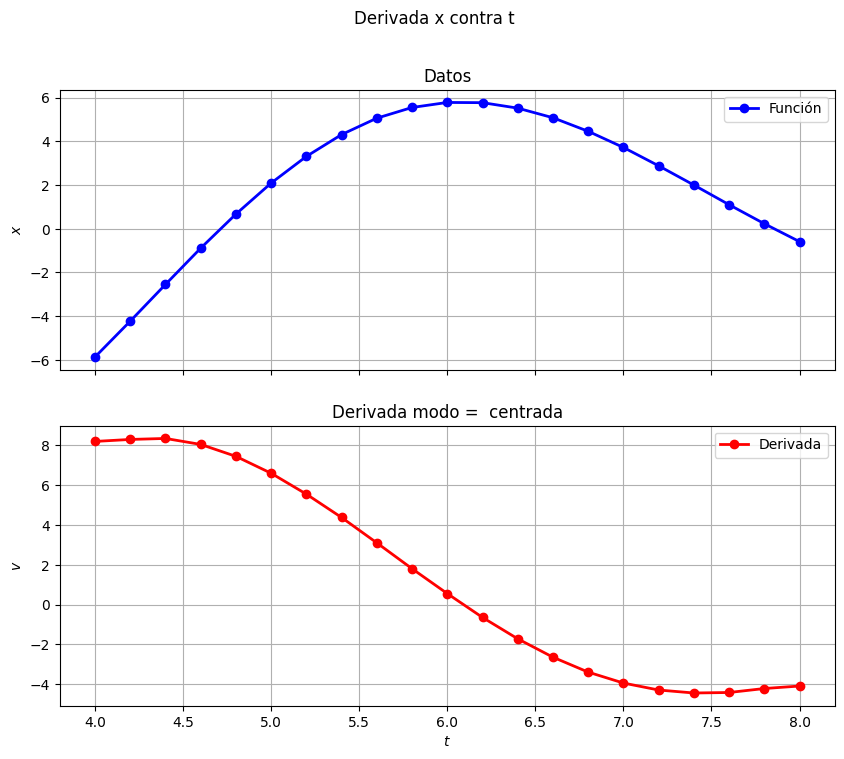

The matplotlib source for this figure:
import numpy as np
import matplotlib.pyplot as plt
plt.rcParams.update(plt.rcParamsDefault)

class DerivadaDiscreta:
    """Calcula la derivada numérica a partir de un conjunto de puntos discretos.

    Attributes
    ----------
    x : ndarray
        Array con los datos de la variable independiente.
    y : ndarray
        Array con los datos de la variable dependiente.
    modo : str
        Método de diferencia finita utilizado.
    derivada: ndarray
        Array con los valores de la derivada calculada.

    Methods
    -------
    _derivar():
        Calcula la derivada para el conjunto de puntos.
    graficar():
        Grafica los datos y la derivada resultante para esos puntos

    Examples
    -------
    from mnspy import DerivadaDiscreta
    import numpy as np

    t = np.array(
        [4.0, 4.2, 4.4, 4.6, 4.8, 5.0, 5.2, 5.4, 5.6, 5.8, 6.0, 6.2, 6.4, 6.6, 6.8, 7.0, 7.2, 7.4, 7.6, 7.8, 8.0])
    x = np.array(
        [-5.87, -4.23, -2.55, -0.89, 0.67, 2.09, 3.31, 4.31, 5.06, 5.55, 5.78, 5.77, 5.52, 5.08, 4.46, 3.72, 2.88, 2.00,
         1.10, 0.23, -0.59])
    vel = DerivadaDiscreta(t, x, modo='centrada')
    vel.graficar('Derivada x contra t', '$t$', '$x$', '$v$')
    print(vel.derivada)
    """

    def __init__(self, x: np.array, y: np.array, modo: str = 'centrada'):
        """Constructor de la clase DerivadaDiscreta.

        Parameters
        ----------
        x : np.ndarray
            Array con los datos de la variable independiente
        y : np.ndarray
            Array con los datos de la variable dependiente
        modo : str, optional
            Tipo de derivada que se realizará. Opciones:
            - ``'adelante'``: Diferencias finitas hacia adelante. El último punto usa una diferencia hacia atrás.
            - ``'atrás'``: Diferencias finitas hacia atrás. El primer punto usa una diferencia hacia adelante.
            - ``'centrada'``: Diferencias finitas centradas (por defecto). Los puntos extremos usan diferencias hacia adelante/atrás.
        """
        self._x = x
        self._y = y
        self._modo = modo
        self.derivada = None
        self._derivar()
        plt.ioff()  # deshabilitada interactividad matplotlib

    def _derivar(self):
        """Calcula la derivada del conjunto de datos.

        El resultado se almacena en el atributo `self.derivada`.
        en el atributo derivada.
        """
        n = len(self._x)
        self.derivada = np.zeros(n)

        if self._modo == 'adelante':
            # Diferencias hacia adelante para todos menos el último
            self.derivada[:-1] = (self._y[1:] - self._y[:-1]) / (self._x[1:] - self._x[:-1])
            # Diferencia hacia atrás para el último punto
            self.derivada[-1] = (self._y[-1] - self._y[-2]) / (self._x[-1] - self._x[-2])

        elif self._modo == 'atrás':
            # Diferencia hacia adelante para el primer punto
            self.derivada[0] = (self._y[1] - self._y[0]) / (self._x[1] - self._x[0])
            # Diferencias hacia atrás para el resto
            self.derivada[1:] = (self._y[1:] - self._y[:-1]) / (self._x[1:] - self._x[:-1])

        elif self._modo == 'centrada':
            # Primer y último punto usan diferencias no centradas
            self.derivada[0] = (self._y[1] - self._y[0]) / (self._x[1] - self._x[0])
            self.derivada[-1] = (self._y[-1] - self._y[-2]) / (self._x[-1] - self._x[-2])
            # Puntos intermedios usan diferencias centradas
            self.derivada[1:-1] = (self._y[2:] - self._y[:-2]) / (self._x[2:] - self._x[:-2])
        else:
            raise ValueError(f"Modo de derivada '{self._modo}' no es válido. Opciones: 'adelante', 'atrás', 'centrada'.")

    def graficar(self, label_tit: str = '', label_x: str = '', label_y: str = '', label_der: str = '') -> None:
        """Grafica los datos originales y su derivada.

        Parameters
        ----------
        label_tit: str
            Título asignado a la gráfica
        label_x: str
            Título asignado al eje x
        label_y: str
            Título asignado al eje y de la función
        label_der: str
            Título asignado al eje y de la derivada.

        Returns
        -------
        None
            Muestra una gráfica de Matplotlib con dos subplots.
        """
        fig, axs = plt.subplots(2, 1, sharex=True, figsize=(10, 8))
        axs[0].plot(self._x, self._y, 'o-', c='b', lw=2, label='Función')
        axs[0].set_ylabel(label_y)
        axs[0].title.set_text('Datos')
        axs[0].legend()
        axs[0].grid()
        axs[1].plot(self._x, self.derivada, 'o-', c='r', lw=2, label='Derivada')
        axs[1].set_ylabel(label_der)
        axs[1].set_xlabel(label_x)
        axs[1].title.set_text('Derivada modo =  ' + self._modo)
        axs[1].legend()
        axs[1].grid()
        fig.suptitle(label_tit)
        plt.show()

def main():
    """Función principal para demostración."""
    t = np.array(
        [4.0, 4.2, 4.4, 4.6, 4.8, 5.0, 5.2, 5.4, 5.6, 5.8, 6.0, 6.2, 6.4, 6.6, 6.8, 7.0, 7.2, 7.4, 7.6, 7.8, 8.0])
    x = np.array(
        [-5.87, -4.23, -2.55, -0.89, 0.67, 2.09, 3.31, 4.31, 5.06, 5.55, 5.78, 5.77, 5.52, 5.08, 4.46, 3.72, 2.88, 2.00,
         1.10, 0.23, -0.59])
    vel = DerivadaDiscreta(t, x, modo='centrada')
    vel.graficar('Derivada x contra t', '$t$', '$x$', '$v$')
    print(vel.derivada)


if __name__ == '__main__':
    main()